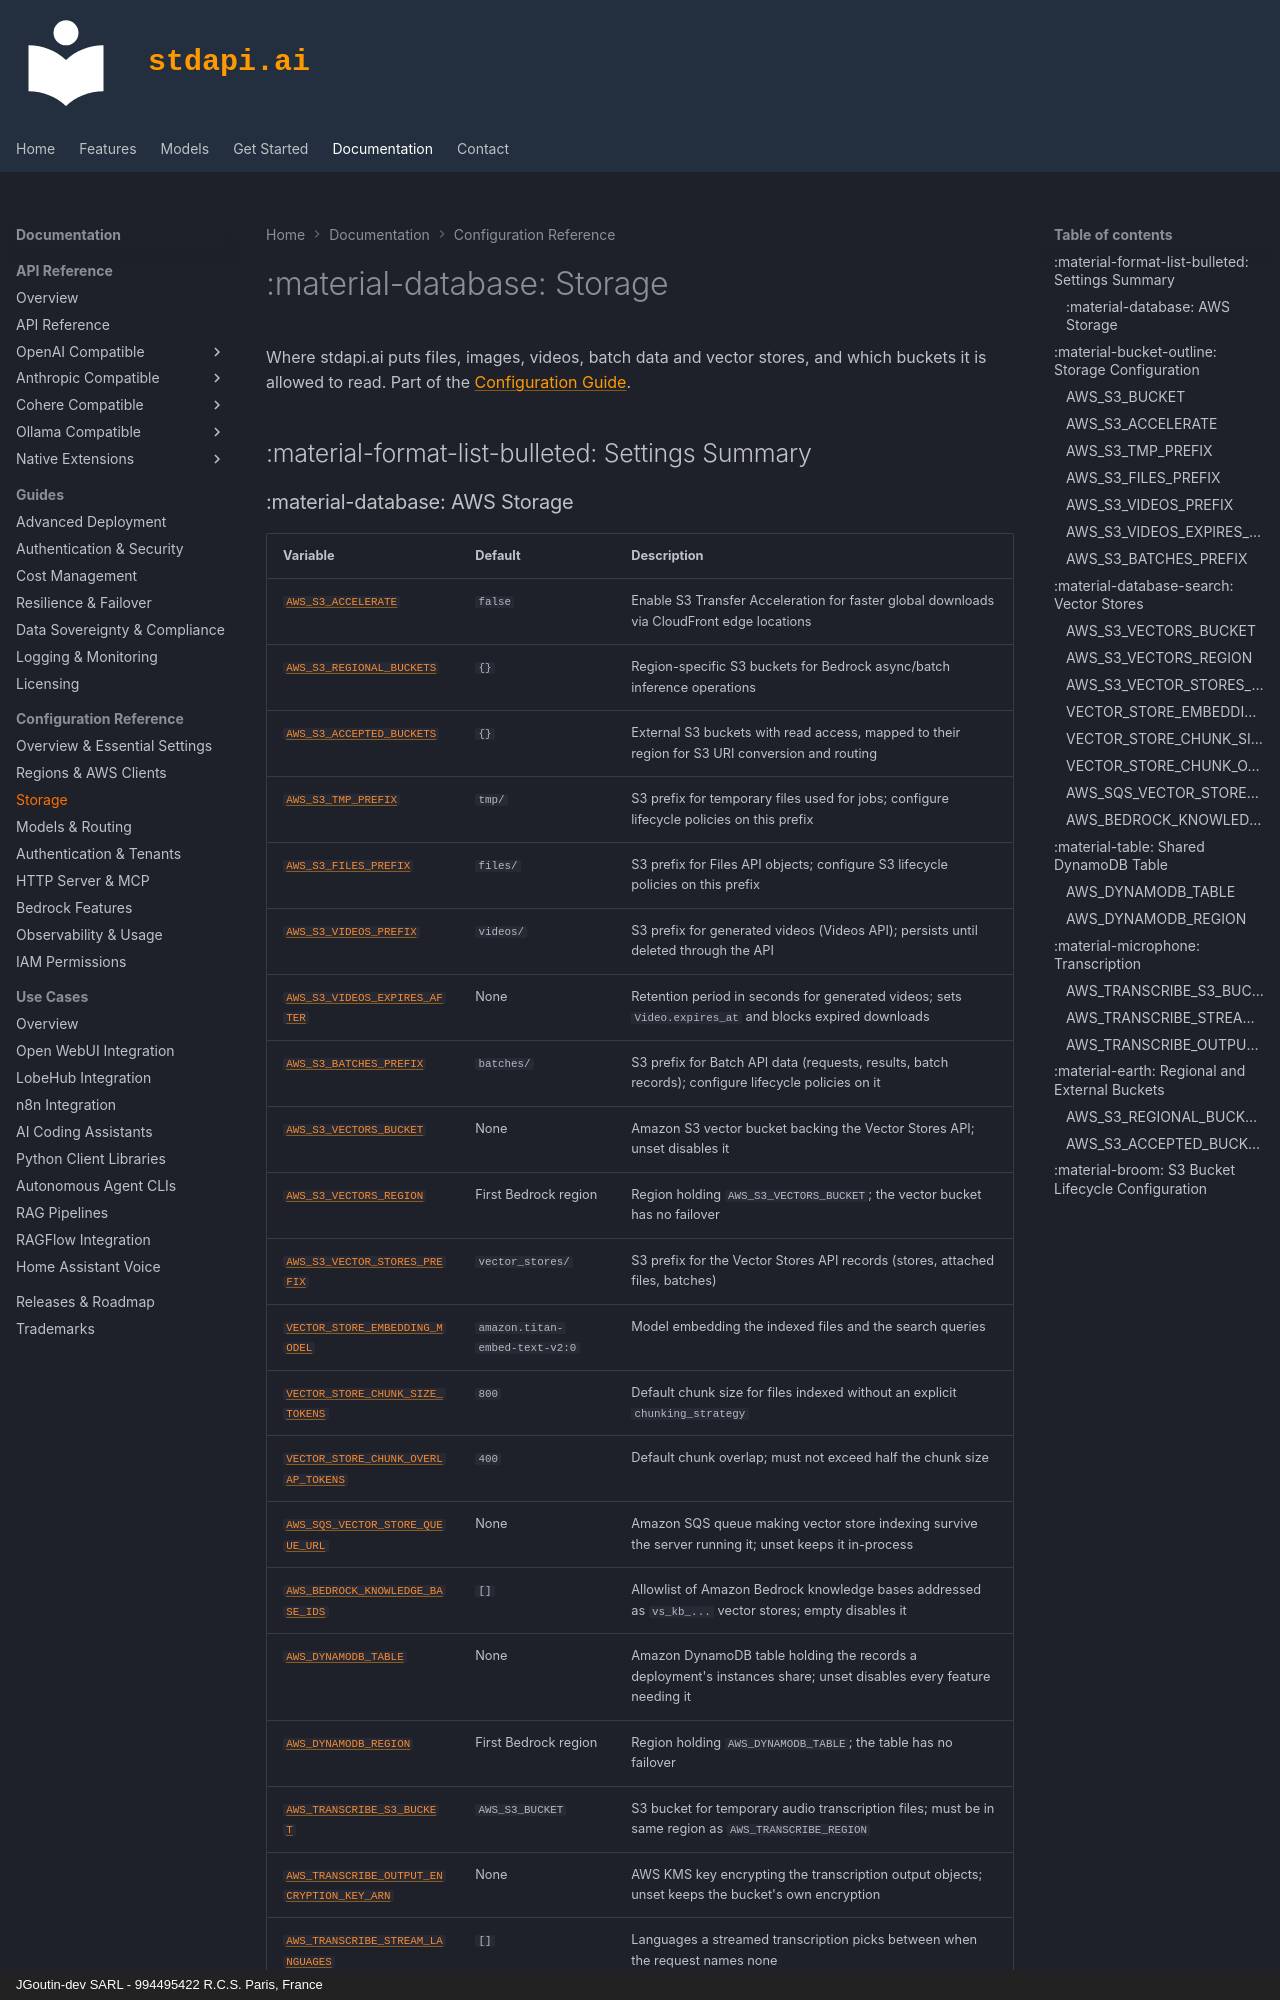

repository: stdapi-ai/stdapi.ai · page: operations_configuration_storage/index.html · generator: mkdocs · copyright: JGoutin-dev SARL - 994495422 R.C.S. Paris, France

---
title: "Configuration - Storage"
description: "Configure the S3 buckets, prefixes and lifecycle rules stdapi.ai uses for files, images, videos, batches and vector stores, plus the DynamoDB table and the transcription buckets."
keywords: "S3 bucket configuration, S3 prefixes, S3 lifecycle, vector stores, S3 vector bucket, DynamoDB table, transcription bucket, regional buckets"
---

# :material-database: Storage

Where stdapi.ai puts files, images, videos, batch data and vector stores, and which buckets it is allowed to read. Part of the [Configuration Guide](operations_configuration.md).

## :material-format-list-bulleted: Settings Summary
